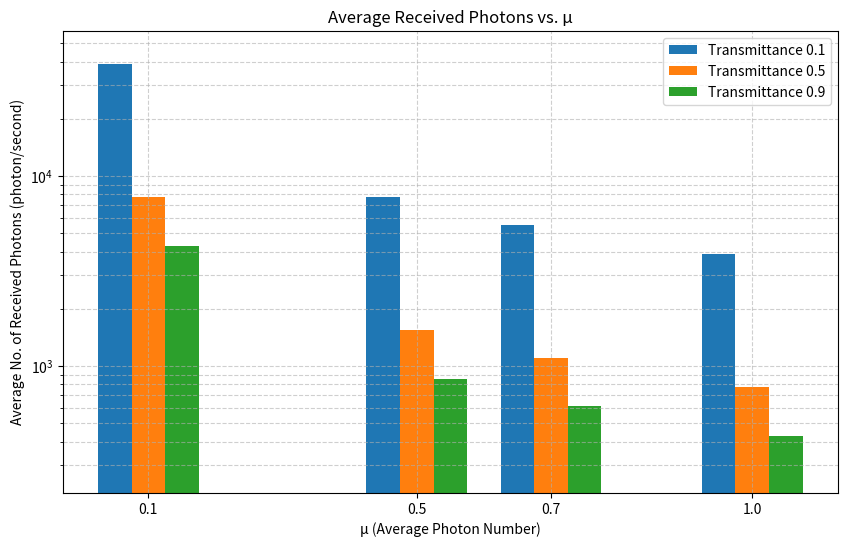

This figure's Python source:
import numpy as np
import matplotlib.pyplot as plt

# データの定義
mu_values = np.array([0.1, 0.5, 0.7, 1.0])
transmittance_levels = [0.1, 0.5, 0.9]
received_photons = {
    0.1: [38672.48143059954, 7734.496286119909, 5524.640204371365, 3867.2481430599546],
    0.5: [7734.496286119909, 1546.899257223982, 1104.928040874273, 773.449628611991],
    0.9: [4296.942381177727, 859.3884762355456, 613.8489115968182, 429.6942381177728]
}

# バーの幅を調整
width = 0.05  # 以前より細めに設定

plt.figure(figsize=(10, 6))

# Transmittanceごとにバーを並べる
for i, trans in enumerate(transmittance_levels):
    plt.bar(mu_values + (i - 1) * width, received_photons[trans], width, label=f"Transmittance {trans}", align="center")

# 軸ラベルとタイトル
plt.xlabel("μ (Average Photon Number)")
plt.ylabel("Average No. of Received Photons (photon/second)")
plt.title("Average Received Photons vs. μ")
plt.yscale("log")  # 受信光子数が大きく異なるため、対数スケールを使用
plt.xticks(mu_values)  # X軸の目盛りをμの値に設定

# 縦軸の範囲をデータに合わせて調整
y_min = min([min(received_photons[trans]) for trans in transmittance_levels])
y_max = max([max(received_photons[trans]) for trans in transmittance_levels])
plt.ylim([y_min/2, y_max*1.5])  # データの最小値と最大値に余裕をもたせる

plt.legend()
plt.grid(True, which="both", linestyle="--", alpha=0.6)

# グラフの表示
plt.show()
